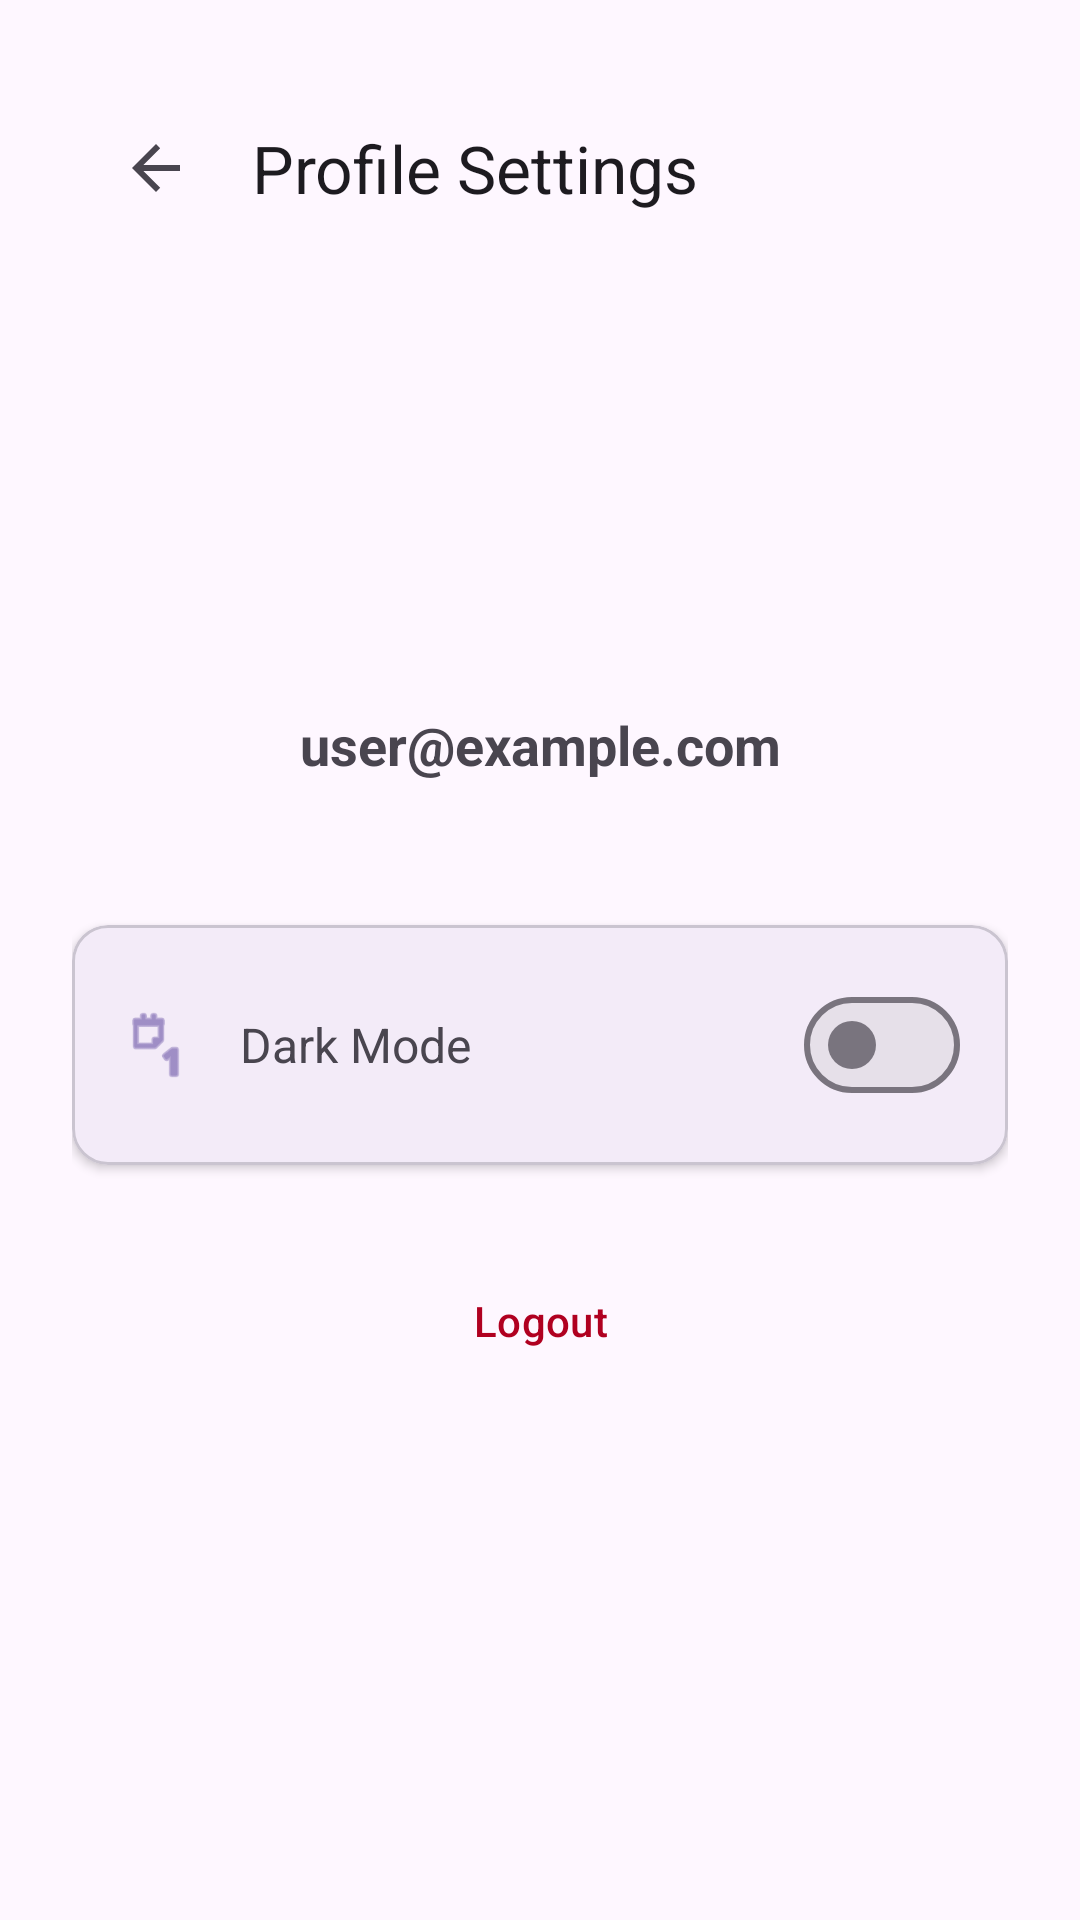

Layout XML and referenced resources for this Android screen:
<!-- AndroidManifest.xml: application theme Theme.AgenticMarketer -->
<!-- res/layout/activity_profile.xml -->
<?xml version="1.0" encoding="utf-8"?>

<androidx.constraintlayout.widget.ConstraintLayout xmlns:android="http://schemas.android.com/apk/res/android"
    xmlns:app="http://schemas.android.com/apk/res-auto"
    android:layout_width="match_parent"
    android:layout_height="match_parent"
    android:background="?attr/colorSurface"
    android:padding="24dp">

    <com.google.android.material.appbar.AppBarLayout
        android:id="@+id/appBar"
        android:layout_width="match_parent"
        android:layout_height="wrap_content"
        app:layout_constraintTop_toTopOf="parent">
        <com.google.android.material.appbar.MaterialToolbar
            android:id="@+id/toolbar"
            android:layout_width="match_parent"
            android:layout_height="?attr/actionBarSize"
            app:title="Profile Settings"
            app:navigationIcon="?attr/homeAsUpIndicator" />
    </com.google.android.material.appbar.AppBarLayout>

    <ImageView
        android:id="@+id/ivProfile"
        android:layout_width="100dp"
        android:layout_height="100dp"
        android:layout_marginTop="32dp"
        android:src="@mipmap/ic_launcher_round"
        app:layout_constraintEnd_toEndOf="parent"
        app:layout_constraintStart_toStartOf="parent"
        app:layout_constraintTop_toBottomOf="@id/appBar" />

    <TextView
        android:id="@+id/tvUserEmail"
        android:layout_width="wrap_content"
        android:layout_height="wrap_content"
        android:layout_marginTop="16dp"
        android:text="user@example.com"
        android:textSize="18sp"
        android:textStyle="bold"
        app:layout_constraintEnd_toEndOf="parent"
        app:layout_constraintStart_toStartOf="parent"
        app:layout_constraintTop_toBottomOf="@id/ivProfile" />

    <com.google.android.material.card.MaterialCardView
        android:id="@+id/cardDarkMode"
        android:layout_width="match_parent"
        android:layout_height="wrap_content"
        android:layout_marginTop="48dp"
        app:cardCornerRadius="12dp"
        app:cardElevation="2dp"
        app:layout_constraintTop_toBottomOf="@id/tvUserEmail">

        <LinearLayout
            android:layout_width="match_parent"
            android:layout_height="wrap_content"
            android:gravity="center_vertical"
            android:orientation="horizontal"
            android:padding="16dp">

            <ImageView
                android:layout_width="24dp"
                android:layout_height="24dp"
                android:src="@android:drawable/ic_menu_day"
                app:tint="?attr/colorPrimary" />

            <TextView
                android:layout_width="0dp"
                android:layout_height="wrap_content"
                android:layout_marginStart="16dp"
                android:layout_weight="1"
                android:text="Dark Mode"
                android:textSize="16sp" />

            <com.google.android.material.materialswitch.MaterialSwitch
                android:id="@+id/switchDarkMode"
                android:layout_width="wrap_content"
                android:layout_height="wrap_content" />
        </LinearLayout>
    </com.google.android.material.card.MaterialCardView>

    <Button
        android:id="@+id/btnLogout"
        style="@style/Widget.Material3.Button.TonalButton"
        android:layout_width="match_parent"
        android:layout_height="56dp"
        android:layout_marginTop="24dp"
        android:text="Logout"
        android:textColor="@color/design_default_color_error"
        app:cornerRadius="12dp"
        app:layout_constraintTop_toBottomOf="@id/cardDarkMode" />

</androidx.constraintlayout.widget.ConstraintLayout>
<!-- resources referenced by this layout -->
<resources>
  <style name="Theme.AgenticMarketer" parent="Base.Theme.AgenticMarketer" />
  <style name="Base.Theme.AgenticMarketer" parent="Theme.Material3.DayNight.NoActionBar">
          
          <item name="colorPrimary">#6750A4</item>
          <item name="colorOnPrimary">#FFFFFF</item>
          <item name="colorSecondary">#625B71</item>
          <item name="android:statusBarColor">?attr/colorSurface</item>
          <item name="android:windowLightStatusBar">true</item>
      </style>
</resources>
